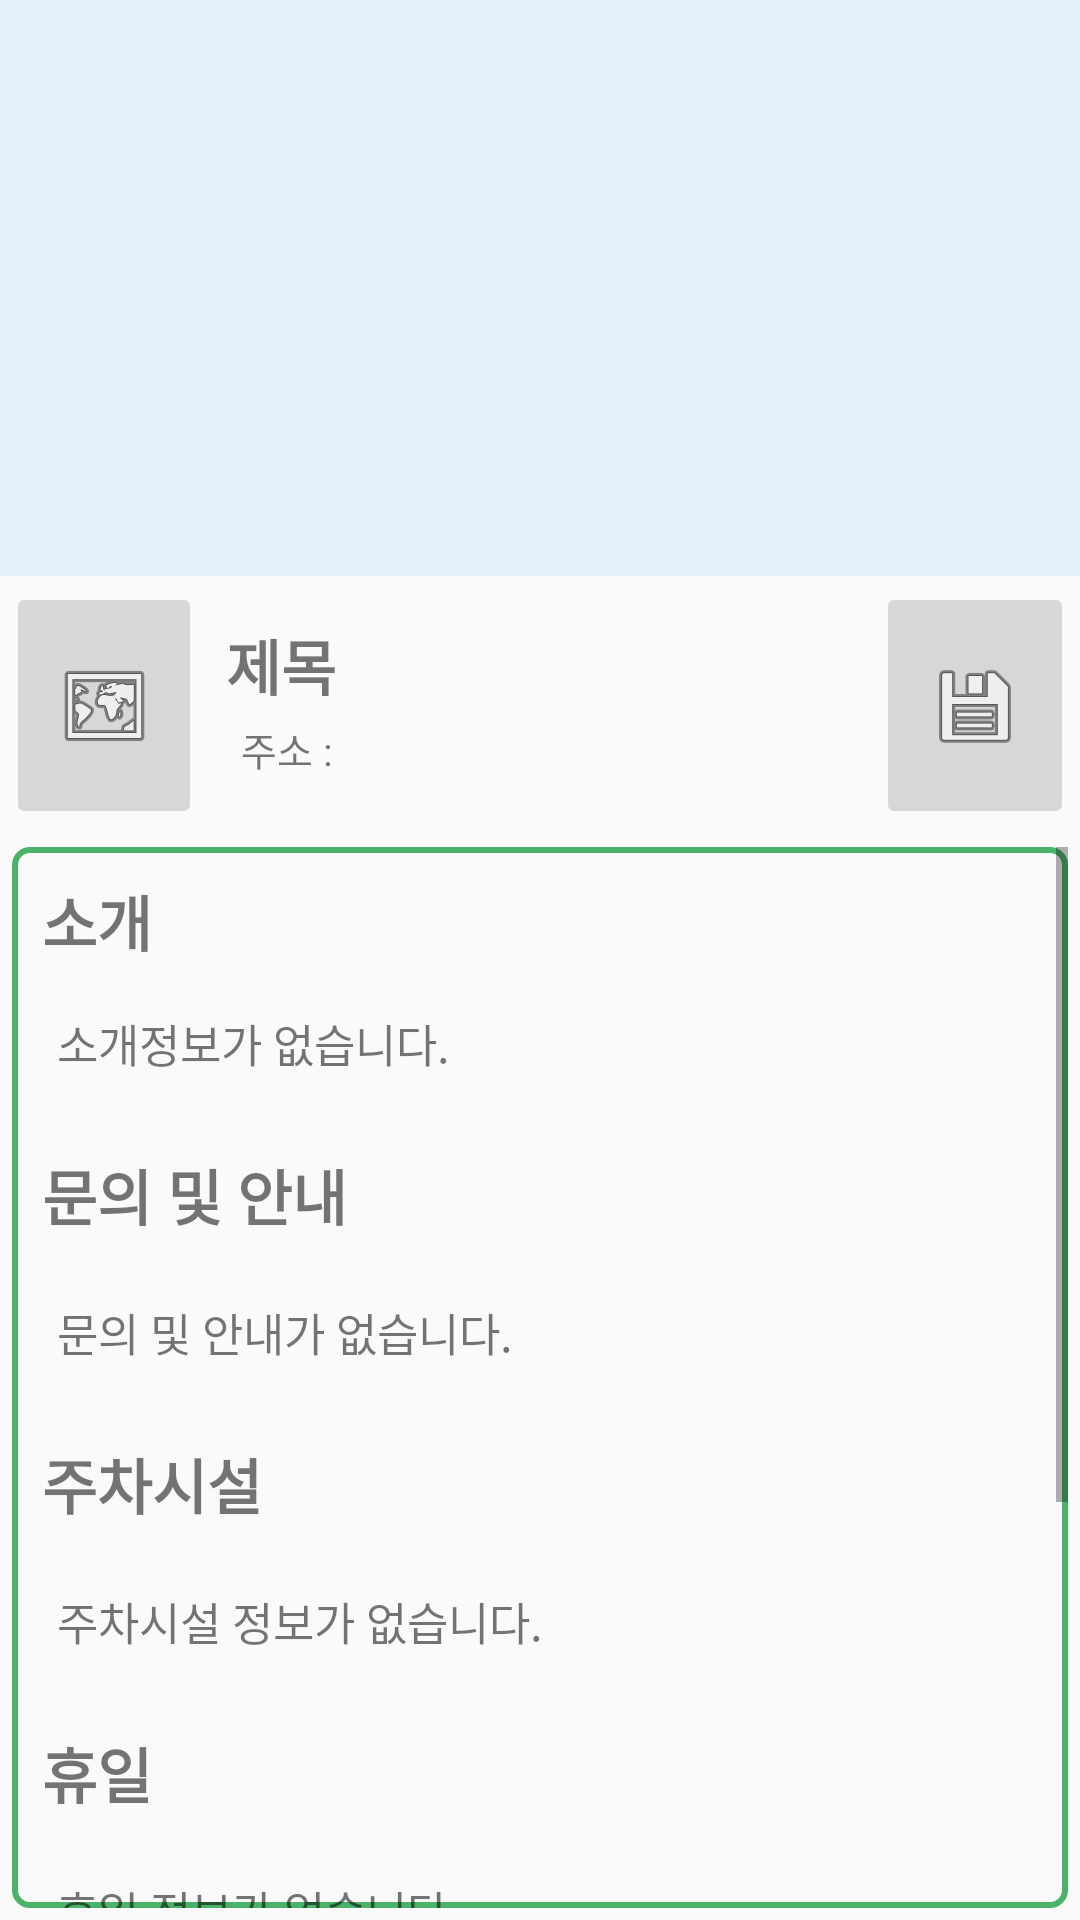

The Android layout XML behind this screen, and the referenced resources:
<!-- AndroidManifest.xml: application theme AppTheme -->
<!-- res/layout/activity_leisure.xml -->
<?xml version="1.0" encoding="utf-8"?>
<LinearLayout xmlns:android="http://schemas.android.com/apk/res/android"
    xmlns:app="http://schemas.android.com/apk/res-auto"
    android:orientation="vertical"
    android:layout_width="match_parent"
    android:layout_height="match_parent">

    <ImageView
        android:id="@+id/leisure_img"
        android:layout_width="match_parent"
        android:layout_height="0dp"
        app:srcCompat="@color/blue50"
        android:scaleType="fitXY"
        android:layout_weight="0.3"/>

    <LinearLayout
        android:layout_width="match_parent"
        android:layout_height="0dp"
        android:orientation="vertical"
        android:layout_weight="0.7">

        <LinearLayout
            android:layout_width="match_parent"
            android:layout_height="0dp"
            android:orientation="horizontal"
            android:layout_weight="0.07"
            android:layout_margin="2dp">

            <ImageButton
                android:id="@+id/imageButton"
                android:layout_width="0dp"
                android:layout_height="match_parent"
                android:layout_weight="0.15"
                app:srcCompat="@android:drawable/ic_menu_mapmode" />

            <LinearLayout
                android:layout_width="0dp"
                android:layout_height="match_parent"
                android:layout_weight="0.5"
                android:orientation="vertical"
                android:layout_margin="3dp">

                <TextView
                    android:id="@+id/leisure_title"
                    android:layout_width="wrap_content"
                    android:layout_height="0dp"
                    android:layout_weight="0.5"
                    android:text="제목"
                    android:textSize="20sp"
                    android:textStyle="bold"
                    android:layout_marginLeft="5dp"
                    android:layout_marginTop="10dp"/>
                <TextView
                    android:id="@+id/leisure_addr"
                    android:layout_width="wrap_content"
                    android:layout_height="0dp"
                    android:layout_weight="0.5"
                    android:text="주소 : "
                    android:textSize="13sp"
                    android:layout_marginLeft="10dp"/>

            </LinearLayout>

            <ImageButton
                android:id="@+id/imageButton3"
                android:layout_width="0dp"
                android:layout_height="match_parent"
                android:layout_weight="0.15"
                app:srcCompat="@android:drawable/ic_menu_save" />
        </LinearLayout>

        <LinearLayout
            android:layout_width="match_parent"
            android:layout_height="0dp"
            android:layout_weight="0.3"
            android:orientation="vertical"
            android:layout_margin="4dp"
            android:background="@drawable/detail_shpae">

            <ScrollView
                android:layout_width="match_parent"
                android:layout_height="match_parent">

                <LinearLayout
                    android:layout_width="match_parent"
                    android:layout_height="wrap_content"
                    android:orientation="vertical">
                    <TextView
                        android:layout_width="match_parent"
                        android:layout_height="wrap_content"
                        android:text="소개"
                        android:layout_marginTop="10dp"
                        android:layout_marginLeft="10dp"
                        android:textStyle="bold"
                        android:textSize="20sp" />

                    <TextView
                        android:id="@+id/leisure_intro"
                        android:layout_width="match_parent"
                        android:layout_height="wrap_content"
                        android:padding="15dp"
                        android:text="소개정보가 없습니다."
                        android:textSize="15sp" />

                    <TextView
                        android:layout_width="match_parent"
                        android:layout_height="wrap_content"
                        android:padding="5dp"
                        android:text="문의 및 안내"
                        android:layout_marginTop="5dp"
                        android:layout_marginLeft="5dp"
                        android:textStyle="bold"
                        android:textSize="20sp" />

                    <TextView
                        android:id="@+id/TextView_leisure_Infocenter"
                        android:layout_width="match_parent"
                        android:layout_height="wrap_content"
                        android:padding="15dp"
                        android:text="문의 및 안내가 없습니다."
                        android:textSize="15sp" />

                    <TextView
                        android:layout_width="match_parent"
                        android:layout_height="wrap_content"
                        android:padding="5dp"
                        android:text="주차시설"
                        android:layout_marginTop="5dp"
                        android:layout_marginLeft="5dp"
                        android:textStyle="bold"
                        android:textSize="20sp" />

                    <TextView
                        android:id="@+id/TextView_leisure_parking"
                        android:layout_width="match_parent"
                        android:layout_height="wrap_content"
                        android:padding="15dp"
                        android:text="주차시설 정보가 없습니다."
                        android:textSize="15sp" />

                    <TextView
                        android:layout_width="match_parent"
                        android:layout_height="wrap_content"
                        android:padding="5dp"
                        android:text="휴일"
                        android:layout_marginTop="5dp"
                        android:layout_marginLeft="5dp"
                        android:textStyle="bold"
                        android:textSize="20sp" />

                    <TextView
                        android:id="@+id/TextView_Restdateleports"
                        android:layout_width="match_parent"
                        android:layout_height="wrap_content"
                        android:padding="15dp"
                        android:text="휴일 정보가 없습니다."
                        android:textSize="15sp" />

                    <TextView
                        android:layout_width="match_parent"
                        android:layout_height="wrap_content"
                        android:padding="5dp"
                        android:text="이용 시간"
                        android:layout_marginTop="5dp"
                        android:layout_marginLeft="5dp"
                        android:textStyle="bold"
                        android:textSize="20sp" />

                    <TextView
                        android:id="@+id/Usetimeleports"
                        android:layout_width="match_parent"
                        android:layout_height="wrap_content"
                        android:padding="15dp"
                        android:text="이용 시간 정보가 없습니다."
                        android:textSize="15sp" />

                    <TextView
                        android:layout_width="match_parent"
                        android:layout_height="wrap_content"
                        android:padding="5dp"
                        android:text="개장 기간"
                        android:layout_marginTop="5dp"
                        android:layout_marginLeft="5dp"
                        android:textStyle="bold"
                        android:textSize="20sp" />

                    <TextView
                        android:id="@+id/openperiod"
                        android:layout_width="match_parent"
                        android:layout_height="wrap_content"
                        android:padding="15dp"
                        android:text="개장 기간 정보가 없습니다."
                        android:textSize="15sp" />

                </LinearLayout>
            </ScrollView>

        </LinearLayout>
    </LinearLayout>
</LinearLayout>
<!-- resources referenced by this layout -->
<resources>
  <color name="blue50">#e3f2fd</color>
  <!-- drawable detail_shpae (drawable) -->
  <?xml version="1.0" encoding="utf-8"?>
  <shape xmlns:android="http://schemas.android.com/apk/res/android">
      <corners android:radius="5dp"/>
      <stroke
          android:width="2dp"
          android:color="@color/thema" />
  </shape>
  <style name="AppTheme" parent="Theme.AppCompat.Light.NoActionBar">
          
          <item name="colorPrimary">@color/blue500</item>
          <item name="colorPrimaryDark">@color/blue700</item>
          <item name="colorAccent">@color/greenA700</item>
      </style>
  <color name="thema">#4AB368</color>
  <color name="blue500">#00C894</color>
  <color name="blue700">#38A06D</color>
  <color name="greenA700">#00C853</color>
</resources>
